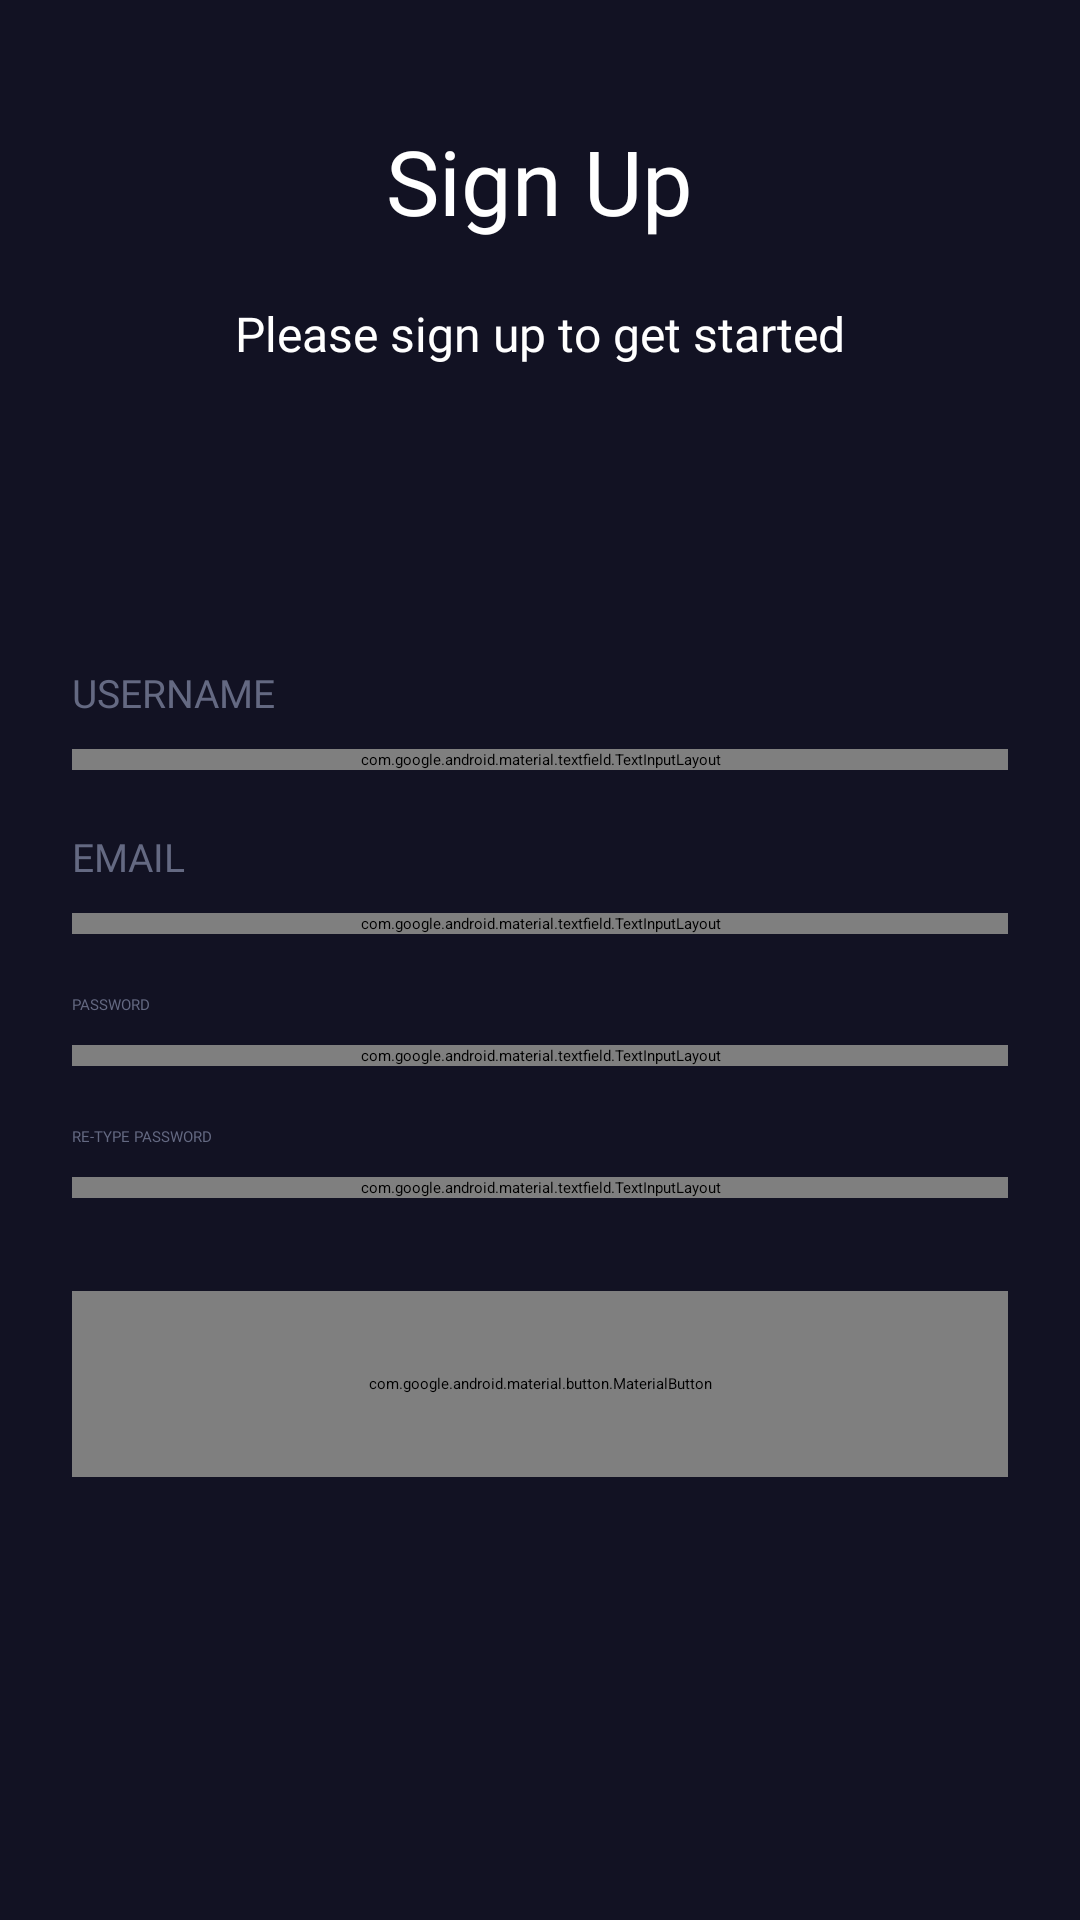

Produce the Android XML layout that renders to this screen, including the resource entries it uses.
<!-- AndroidManifest.xml: application theme Theme.App.Starting -->
<!-- res/layout/fragment_register.xml -->
<?xml version="1.0" encoding="utf-8"?>
<LinearLayout xmlns:android="http://schemas.android.com/apk/res/android"
    xmlns:app="http://schemas.android.com/apk/res-auto"
    xmlns:tools="http://schemas.android.com/tools"
    android:layout_width="match_parent"
    android:layout_height="match_parent"
    android:background="@color/backgroundBlack"
    android:orientation="vertical"
    tools:context=".presentation.screen.register.RegisterFragment">

    <androidx.appcompat.widget.AppCompatTextView
        android:id="@+id/tvSignup"
        android:layout_width="wrap_content"
        android:layout_height="wrap_content"
        android:layout_gravity="center"
        android:layout_marginTop="40dp"
        android:fontFamily="@font/sen_bold"
        android:text="@string/sign_up"
        android:textColor="@color/white"
        android:textSize="30sp" />

    <androidx.appcompat.widget.AppCompatTextView
        android:id="@+id/tvSignupText"
        android:layout_width="wrap_content"
        android:layout_height="wrap_content"
        android:layout_gravity="center"
        android:layout_marginTop="20dp"
        android:fontFamily="@font/sen"
        android:text="@string/sign_up_text"
        android:textColor="@color/white"
        android:textSize="16sp" />

    <androidx.constraintlayout.widget.ConstraintLayout
        android:layout_width="match_parent"
        android:layout_height="match_parent"
        android:layout_marginTop="80dp"
        android:background="@drawable/shape_corners">

        <androidx.appcompat.widget.AppCompatTextView
            android:id="@+id/appCompatTextView"
            android:layout_width="wrap_content"
            android:layout_height="wrap_content"
            android:layout_marginStart="24dp"
            android:layout_marginTop="20dp"
            android:fontFamily="@font/sen"
            android:text="@string/username"
            android:textAllCaps="true"
            android:textColor="@color/tvGrey"
            android:textSize="13sp"
            app:layout_constraintStart_toStartOf="parent"
            app:layout_constraintTop_toTopOf="parent" />

        <com.google.android.material.textfield.TextInputLayout
            android:id="@+id/etUsernameLayout"
            android:layout_width="match_parent"
            android:layout_height="wrap_content"
            android:layout_marginHorizontal="24dp"
            android:layout_marginTop="10dp"
            app:hintEnabled="false"
            app:hintTextColor="@color/hintGrey"
            app:layout_constraintEnd_toEndOf="parent"
            app:layout_constraintStart_toStartOf="parent"
            app:layout_constraintTop_toBottomOf="@+id/appCompatTextView">

            <com.google.android.material.textfield.TextInputEditText
                android:id="@+id/etUsername"
                android:layout_width="match_parent"
                android:layout_height="62dp"
                android:background="@color/editTextColor"
                android:fontFamily="@font/sen"
                android:hint="@string/hint_username"
                android:inputType="text"
                android:textColor="@color/etTextColorGrey"
                android:textColorHint="@color/tvGrey" />
        </com.google.android.material.textfield.TextInputLayout>

        <androidx.appcompat.widget.AppCompatTextView
            android:id="@+id/tvEmail"
            android:layout_width="wrap_content"
            android:layout_height="wrap_content"
            android:layout_marginStart="24dp"
            android:layout_marginTop="20dp"
            android:fontFamily="@font/sen"
            android:text="@string/email"
            android:textAllCaps="true"
            android:textColor="@color/tvGrey"
            android:textSize="13sp"
            app:layout_constraintStart_toStartOf="parent"
            app:layout_constraintTop_toBottomOf="@+id/etUsernameLayout" />

        <com.google.android.material.textfield.TextInputLayout
            android:id="@+id/etEmailLayout"
            android:layout_width="match_parent"
            android:layout_height="wrap_content"
            android:layout_marginHorizontal="24dp"
            android:layout_marginTop="10dp"
            app:hintEnabled="false"
            app:hintTextColor="@color/hintGrey"
            app:layout_constraintEnd_toEndOf="parent"
            app:layout_constraintStart_toStartOf="parent"
            app:layout_constraintTop_toBottomOf="@+id/tvEmail">

            <com.google.android.material.textfield.TextInputEditText
                android:id="@+id/etEmail"
                android:layout_width="match_parent"
                android:layout_height="62dp"
                android:background="@color/editTextColor"
                android:fontFamily="@font/sen"
                android:hint="@string/hint_email"
                android:inputType="textEmailAddress"
                android:textColor="@color/etTextColorGrey"
                android:textColorHint="@color/tvGrey"
                app:layout_constraintTop_toBottomOf="@+id/appCompatEditText" />
        </com.google.android.material.textfield.TextInputLayout>

        <androidx.appcompat.widget.AppCompatTextView
            android:id="@+id/tvPassword"
            android:layout_width="wrap_content"
            android:layout_height="wrap_content"
            android:layout_marginStart="24dp"
            android:layout_marginTop="20dp"
            android:fontFamily="@font/sen"
            android:text="@string/password"
            android:textAllCaps="true"
            android:textColor="@color/tvGrey"
            app:layout_constraintStart_toStartOf="parent"
            app:layout_constraintTop_toBottomOf="@+id/etEmailLayout" />

        <com.google.android.material.textfield.TextInputLayout
            android:id="@+id/etPasswordLayout"
            android:layout_width="match_parent"
            android:layout_height="wrap_content"
            android:layout_marginHorizontal="24dp"
            android:layout_marginTop="10dp"
            app:hintEnabled="false"
            app:layout_constraintEnd_toEndOf="parent"
            app:layout_constraintStart_toStartOf="parent"
            app:layout_constraintTop_toBottomOf="@+id/tvPassword"
            app:passwordToggleDrawable="@drawable/ic_eye"
            app:passwordToggleEnabled="true"
            app:passwordToggleTintMode="src_in">

            <com.google.android.material.textfield.TextInputEditText
                android:id="@+id/etPassword"
                android:layout_width="match_parent"
                android:layout_height="62dp"
                android:background="@color/editTextColor"
                android:fontFamily="@font/sen"
                android:hint="@string/hint_password"
                android:inputType="textPassword"
                android:textColor="@color/etTextColorGrey"
                android:textColorHint="@color/tvGrey"
                app:layout_constraintTop_toBottomOf="@+id/appCompatEditText"
                tools:layout_editor_absoluteX="24dp" />
        </com.google.android.material.textfield.TextInputLayout>

        <androidx.appcompat.widget.AppCompatTextView
            android:id="@+id/tvRetypePassword"
            android:layout_width="wrap_content"
            android:layout_height="wrap_content"
            android:layout_marginStart="24dp"
            android:layout_marginTop="20dp"
            android:fontFamily="@font/sen"
            android:text="@string/retype_password"
            android:textAllCaps="true"
            android:textColor="@color/tvGrey"
            app:layout_constraintStart_toStartOf="parent"
            app:layout_constraintTop_toBottomOf="@+id/etPasswordLayout" />

        <com.google.android.material.textfield.TextInputLayout
            android:id="@+id/etRetypePasswordLayout"
            android:layout_width="match_parent"
            android:layout_height="wrap_content"
            android:layout_marginHorizontal="24dp"
            android:layout_marginTop="10dp"
            app:hintEnabled="false"
            app:layout_constraintEnd_toEndOf="parent"
            app:layout_constraintStart_toStartOf="parent"
            app:layout_constraintTop_toBottomOf="@+id/tvRetypePassword"
            app:passwordToggleDrawable="@drawable/ic_eye"
            app:passwordToggleEnabled="true"
            app:passwordToggleTintMode="src_in">

            <com.google.android.material.textfield.TextInputEditText
                android:id="@+id/etRetypePassword"
                android:layout_width="match_parent"
                android:layout_height="62dp"
                android:background="@color/editTextColor"
                android:fontFamily="@font/sen"
                android:hint="@string/hint_password"
                android:inputType="textPassword"
                android:textColor="@color/etTextColorGrey"
                android:textColorHint="@color/tvGrey"
                app:layout_constraintTop_toBottomOf="@+id/appCompatEditText"
                tools:layout_editor_absoluteX="24dp" />
        </com.google.android.material.textfield.TextInputLayout>


        <com.google.android.material.button.MaterialButton
            android:id="@+id/buttonSignup"
            android:layout_width="match_parent"
            android:layout_height="62dp"
            android:layout_marginHorizontal="24dp"
            android:layout_marginTop="31dp"
            android:fontFamily="@font/sen_bold"
            android:text="@string/sign_up"
            android:textColor="@color/white"
            app:cornerRadius="10dp"
            app:layout_constraintEnd_toEndOf="parent"
            app:layout_constraintStart_toStartOf="parent"
            app:layout_constraintTop_toBottomOf="@+id/etRetypePasswordLayout"
            app:rippleColor="@color/backgroundBlack" />

        <ProgressBar
            android:id="@+id/progressBar"
            android:layout_width="wrap_content"
            android:layout_height="wrap_content"
            android:theme="@style/progressBar"
            app:layout_constraintBottom_toBottomOf="parent"
            app:layout_constraintEnd_toEndOf="parent"
            app:layout_constraintHorizontal_bias="0.5"
            app:layout_constraintStart_toStartOf="parent"
            app:layout_constraintTop_toTopOf="parent"
            app:layout_constraintVertical_bias="0.5" />
    </androidx.constraintlayout.widget.ConstraintLayout>

</LinearLayout>
<!-- resources referenced by this layout -->
<resources>
  <color name="backgroundBlack">#121223</color>
  <color name="editTextColor">#F0F5FA</color>
  <color name="etTextColorGrey">#32343E</color>
  <color name="hintGrey">#A0A5BA</color>
  <color name="tvGrey">#646982</color>
  <color name="white">#FFFFFFFF</color>
  <!-- drawable ic_eye (drawable) -->
  <vector xmlns:android="http://schemas.android.com/apk/res/android"
      android:width="19dp"
      android:height="14dp"
      android:viewportWidth="19"
      android:viewportHeight="14">
      <path
          android:fillColor="#B4B9CA"
          android:pathData="M9.5,9C10.028,9 10.535,8.789 10.908,8.414C11.281,8.039 11.491,7.53 11.491,7C11.491,6.47 11.281,5.961 10.908,5.586C10.535,5.211 10.028,5 9.5,5C8.972,5 8.465,5.211 8.092,5.586C7.719,5.961 7.509,6.47 7.509,7C7.509,7.53 7.719,8.039 8.092,8.414C8.465,8.789 8.972,9 9.5,9Z" />
      <path
          android:fillColor="#B4B9CA"
          android:fillType="evenOdd"
          android:pathData="M0,7C1.268,2.943 5.042,0 9.5,0C13.958,0 17.732,2.943 19,7C17.732,11.057 13.958,14 9.5,14C5.042,14 1.268,11.057 0,7ZM13.482,7C13.482,8.061 13.063,9.078 12.316,9.828C11.569,10.579 10.556,11 9.5,11C8.444,11 7.431,10.579 6.684,9.828C5.937,9.078 5.518,8.061 5.518,7C5.518,5.939 5.937,4.922 6.684,4.172C7.431,3.421 8.444,3 9.5,3C10.556,3 11.569,3.421 12.316,4.172C13.063,4.922 13.482,5.939 13.482,7Z" />
  </vector>
  <string name="email">email</string>
  <string name="hint_email">example@gmail.com</string>
  <string name="hint_password">*******</string>
  <string name="hint_username">example</string>
  <string name="password">password</string>
  <string name="retype_password">re-type password</string>
  <string name="sign_up">Sign Up</string>
  <string name="sign_up_text">Please sign up to get started</string>
  <string name="username">username</string>
  <style name="progressBar">
          <item name="colorAccent">@color/orange</item>
      </style>
  <style name="Theme.App.Starting" parent="Theme.SplashScreen">
          <item name="windowSplashScreenBackground">#FFFFFF</item>
          <item name="windowSplashScreenAnimatedIcon">@drawable/ic_app_logo</item>
          <item name="postSplashScreenTheme">@style/Base.Theme.FoodApplication</item>
      </style>
  <color name="orange">#FF7622</color>
  <!-- drawable ic_app_logo: vector/xml drawable (drawable, 6384 chars, omitted) -->
  <style name="Base.Theme.FoodApplication" parent="Theme.Material3.DayNight.NoActionBar">
          
          <item name="colorPrimary">@color/orange</item>
          <item name="colorPrimaryVariant">@color/backgroundBlack</item>
          <item name="colorOnPrimary">@color/white</item>
  
          
          <item name="colorSecondary">@color/orange</item>
          <item name="colorSecondaryVariant">@color/white</item>
          <item name="colorOnSecondary">@color/black</item>
  
          <item name="android:statusBarColor">@color/backgroundBlack</item>
      </style>
  <color name="black">#FF000000</color>
</resources>
